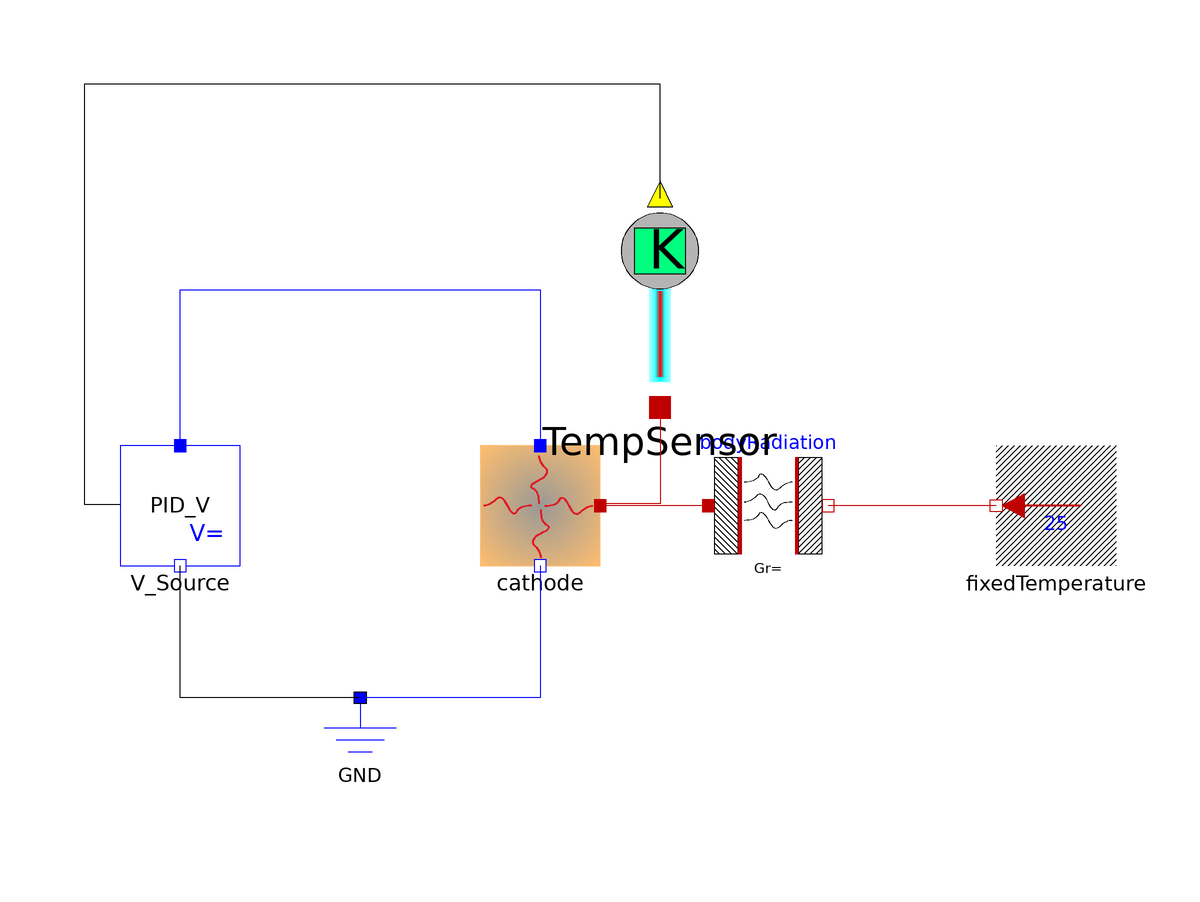

Above is the diagram view of the following Modelica model: its components placed by their Placement annotations and its connect equations drawn as lines.

model PID_test2
  Objects.Beam.Cathode cathode annotation(
    Placement(transformation(origin = {-8, 0}, extent = {{-10, -10}, {10, 10}})));
  Objects.Thermal.BodyRadiation bodyRadiation annotation(
    Placement(transformation(origin = {30, 0}, extent = {{-10, -10}, {10, 10}})));
  Objects.Thermal.FixedTemperature fixedTemperature(T = 25)  annotation(
    Placement(transformation(origin = {78, 0}, extent = {{10, -10}, {-10, 10}})));
  Objects.Electrical.Ground GND annotation(
    Placement(transformation(origin = {-38, -42}, extent = {{-10, -10}, {10, 10}})));
  Objects.Electrical.PID_VoltageSource2 V_Source(K_p = 10, K_i = 0.00005, K_d = 10, T_ref = 2573.15)  annotation(
    Placement(transformation(origin = {-68, 0}, extent = {{-10, -10}, {10, 10}})));
  Objects.Thermal.TemperatureSensor TempSensor annotation(
    Placement(transformation(origin = {12, 34}, extent = {{-18, -18}, {18, 18}})));
equation
  connect(cathode.n, GND.gnd) annotation(
    Line(points = {{-8, -10}, {-8, -32}, {-38, -32}}, color = {0, 0, 255}));
  connect(bodyRadiation.port_1, cathode.port_a) annotation(
    Line(points = {{20, 0}, {2, 0}}, color = {191, 0, 0}));
  connect(fixedTemperature.port, bodyRadiation.port_2) annotation(
    Line(points = {{68, 0}, {40, 0}}, color = {191, 0, 0}));
  connect(V_Source.p, cathode.p) annotation(
    Line(points = {{-68, 10}, {-68, 36}, {-8, 36}, {-8, 10}}, color = {0, 0, 255}));
  connect(GND.gnd, V_Source.n) annotation(
    Line(points = {{-38, -32}, {-68, -32}, {-68, -10}}));
  connect(TempSensor.port_a, cathode.port_a) annotation(
    Line(points = {{12, 16.36}, {12, 0.36}, {2, 0.36}}, color = {191, 0, 0}));
  connect(TempSensor.Temperature, V_Source.TemperatureInput) annotation(
    Line(points = {{12, 51.28}, {12, 70.28}, {-84, 70.28}, {-84, 0.28}, {-78, 0.28}}));
  annotation(
    experiment(StartTime = 0, StopTime = 1000, Tolerance = 1e-06, Interval = 0.2));
end PID_test2;